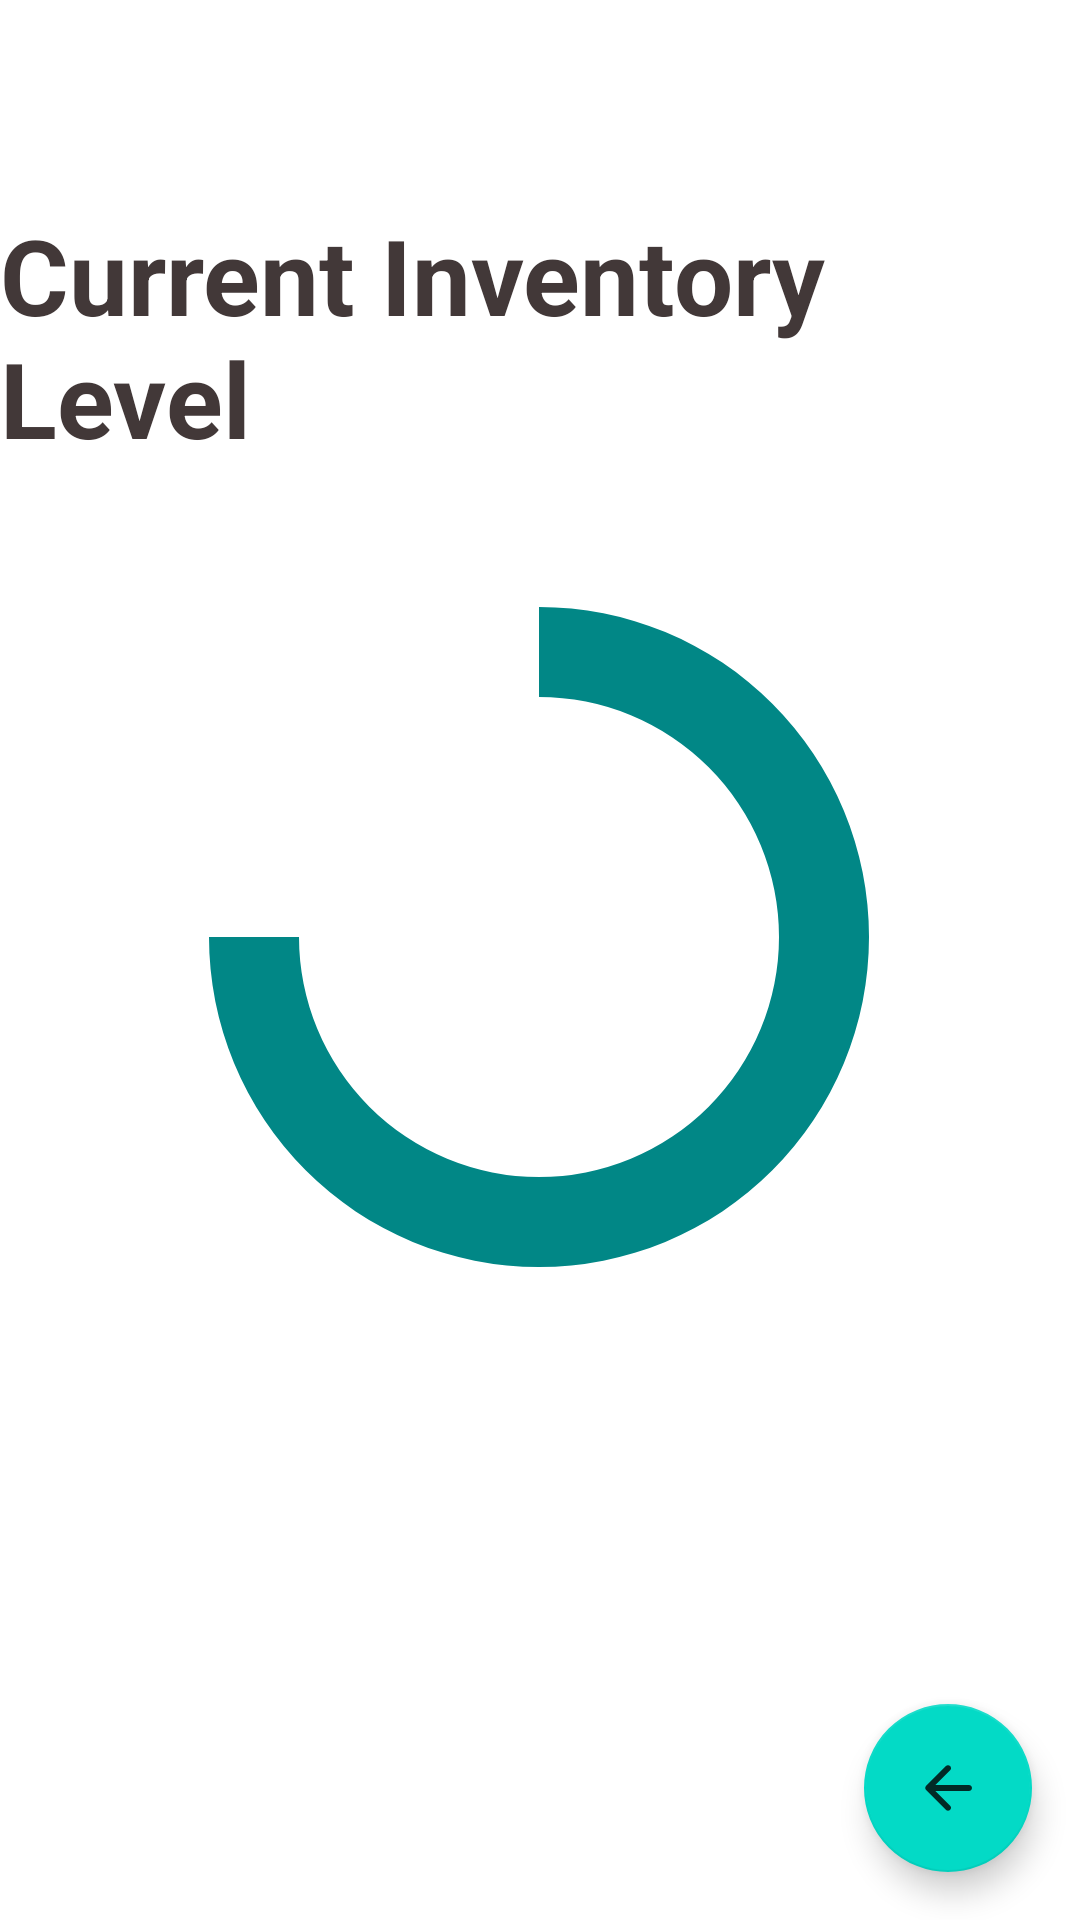

Write the Android layout XML for this screen, with the resource values it uses.
<!-- AndroidManifest.xml: fallback theme Theme.MaterialComponents.DayNight.NoActionBar -->
<!-- res/layout/activity_display_piechart.xml -->
<?xml version="1.0" encoding="utf-8"?>
<androidx.constraintlayout.widget.ConstraintLayout xmlns:android="http://schemas.android.com/apk/res/android"
    xmlns:app="http://schemas.android.com/apk/res-auto"
    xmlns:tools="http://schemas.android.com/tools"
    android:id="@+id/main"
    android:layout_width="match_parent"
    android:layout_height="match_parent"
    tools:context=".display_piechart">


    <androidx.constraintlayout.widget.ConstraintLayout

        android:id="@+id/constraintLayout"
        android:layout_width="wrap_content"
        android:layout_height="wrap_content"
        app:layout_constraintBottom_toBottomOf="parent"
        app:layout_constraintEnd_toEndOf="parent"
        app:layout_constraintHorizontal_bias="0.5"
        app:layout_constraintStart_toStartOf="parent">



        

    </androidx.constraintlayout.widget.ConstraintLayout>

    <ProgressBar
        android:id="@+id/stats_progressbar"
        style="?android:attr/progressBarStyleHorizontal"
        android:layout_width="300dp"
        android:layout_height="300dp"
        android:indeterminate="false"
        android:max="100"
        android:progress="75"
        android:progressDrawable="@drawable/stats_progress"
        app:layout_constraintBottom_toBottomOf="parent"
        app:layout_constraintEnd_toEndOf="parent"
        app:layout_constraintHorizontal_bias="0.495"
        app:layout_constraintStart_toStartOf="parent"
        app:layout_constraintTop_toTopOf="parent"
        app:layout_constraintVertical_bias="0.477" />

    <TextView
        android:id="@+id/id_percent"
        android:layout_width="wrap_content"
        android:layout_height="wrap_content"
        android:textSize="40sp"
        android:textStyle="bold"
        app:layout_constraintBottom_toBottomOf="@+id/stats_progressbar"
        app:layout_constraintEnd_toEndOf="@+id/stats_progressbar"
        app:layout_constraintStart_toStartOf="@+id/stats_progressbar"
        app:layout_constraintTop_toTopOf="@+id/stats_progressbar" />

    <com.google.android.material.floatingactionbutton.FloatingActionButton
        android:id="@+id/fab_2"
        android:layout_width="wrap_content"
        android:layout_height="wrap_content"
        android:layout_gravity="bottom"
        android:layout_margin="16dp"
        android:src="@drawable/round_arrow_back_24"
        app:layout_constraintBottom_toBottomOf="parent"
        app:layout_constraintEnd_toEndOf="parent">

    </com.google.android.material.floatingactionbutton.FloatingActionButton>

    <TextView
        android:id="@+id/invent_level"
        android:layout_width="wrap_content"
        android:layout_height="wrap_content"
        android:text="@string/Current_invent"
        android:textColor="#423838"
        android:textSize="35sp"
        android:textStyle="bold"
        app:layout_constraintBottom_toTopOf="@+id/stats_progressbar"
        app:layout_constraintEnd_toEndOf="parent"
        app:layout_constraintHorizontal_bias="0.498"
        app:layout_constraintStart_toStartOf="parent"
        app:layout_constraintTop_toTopOf="parent"
        app:layout_constraintVertical_bias="0.914" />


</androidx.constraintlayout.widget.ConstraintLayout>
<!-- resources referenced by this layout -->
<resources>
  <!-- drawable round_arrow_back_24 (drawable) -->
  <vector xmlns:android="http://schemas.android.com/apk/res/android" android:alpha="0.81" android:autoMirrored="true" android:height="24dp" android:tint="#FFFFFF" android:viewportHeight="24" android:viewportWidth="24" android:width="24dp">
        
      <path android:fillColor="@android:color/white" android:pathData="M19,11H7.83l4.88,-4.88c0.39,-0.39 0.39,-1.03 0,-1.42 -0.39,-0.39 -1.02,-0.39 -1.41,0l-6.59,6.59c-0.39,0.39 -0.39,1.02 0,1.41l6.59,6.59c0.39,0.39 1.02,0.39 1.41,0 0.39,-0.39 0.39,-1.02 0,-1.41L7.83,13H19c0.55,0 1,-0.45 1,-1s-0.45,-1 -1,-1z"/>
      
  </vector>
  <!-- drawable stats_progress (drawable) -->
  <?xml version="1.0" encoding="utf-8"?>
  <rotate xmlns:android="http://schemas.android.com/apk/res/android"
      android:fromDegrees="270"
      android:toDegrees="270">
      <shape
          android:innerRadius="80dp"
          android:shape="ring"
          android:thickness="30dp"
          android:useLevel="true">
          <solid android:color="@color/colorAccent" />
      </shape>
  </rotate>
  <string name="Current_invent">Current Inventory Level</string>
  <color name="colorAccent">#FF018786</color>
</resources>
